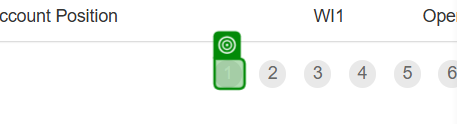
Task: Robotic Enterprise Framework
Workflow: Process

Step 1: check the link in window 'ACME System 1 - Work Items' (chrome.exe)
